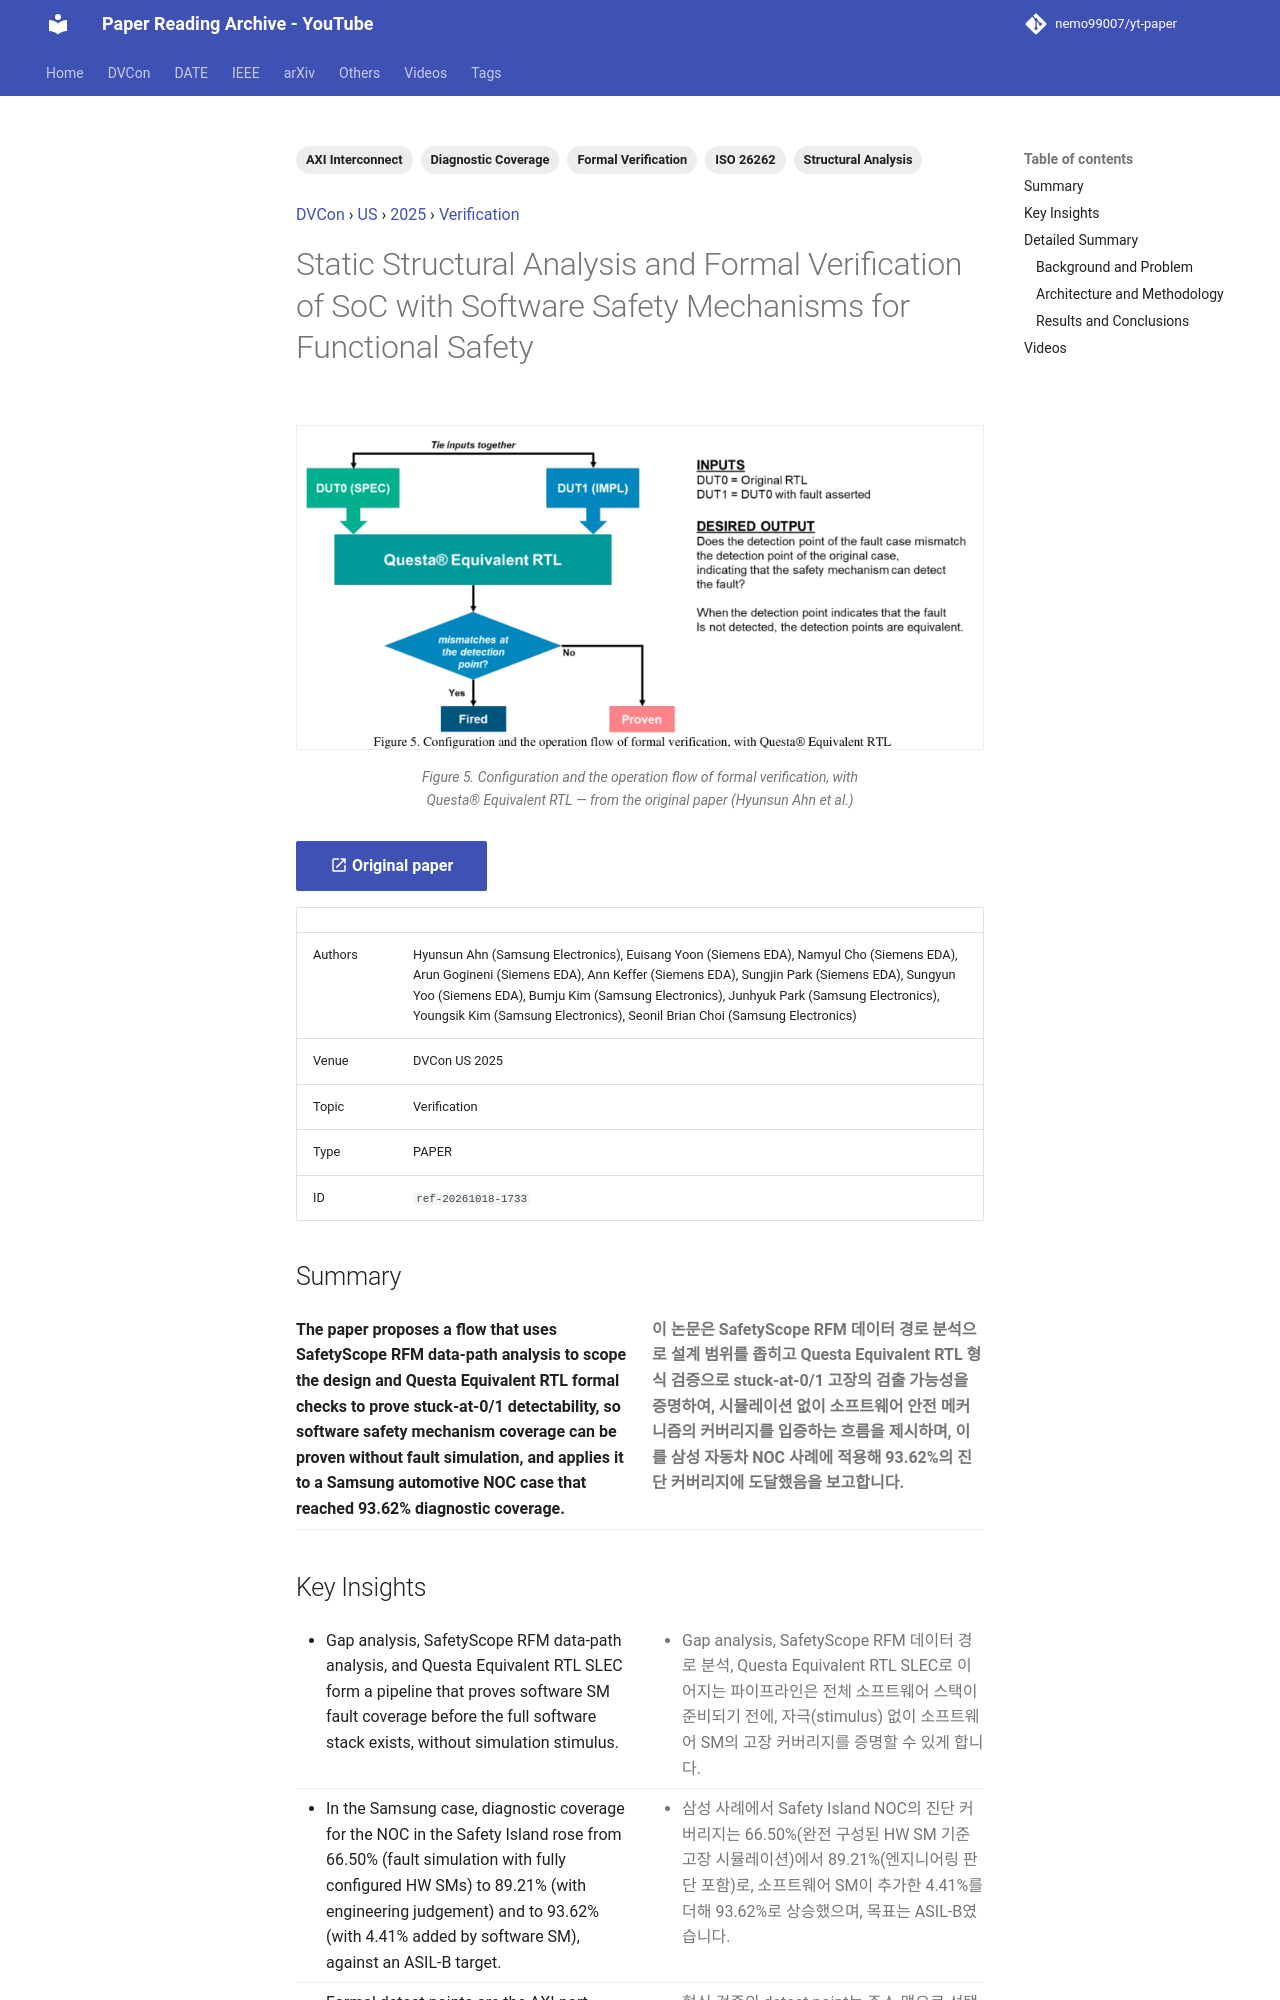

repository: nemo99007/yt-paper · page: papers/ref-20261018-1733-static-structural-analysis-and-formal-verification-of-soc-wi/index.html · generator: mkdocs

---
id: ref-20261018-1733
title: Static Structural Analysis and Formal Verification of SoC with Software Safety Mechanisms for Functional Safety
date: '2025-08-26'
venue: DVCon
region: US
year: 2025
category: Verification
tags:
- Formal Verification
- Structural Analysis
- ISO 26262
- Diagnostic Coverage
- AXI Interconnect
source_type: PAPER
source_url: https://dvcon-proceedings.org/wp-content/uploads/1046.pdf
authors: Hyunsun Ahn (Samsung Electronics), Euisang Yoon (Siemens EDA), Namyul Cho (Siemens EDA), Arun Gogineni (Siemens EDA), Ann Keffer (Siemens EDA), Sungjin Park (Siemens EDA), Sungyun Yoo (Siemens EDA), Bumju Kim (Samsung Electronics), Junhyuk Park (Samsung Electronics), Youngsik Kim (Samsung Electronics), Seonil Brian Choi (Samsung Electronics)
youtube_videos:
- video_id: Wvc4rGGUGJg
  url: https://www.youtube.com/watch?v=Wvc4rGGUGJg
  title: '[DVCON2025]Static Structural Analysis Formal Verification SoC Software Safety Mechanisms Functional'
  timestamp: null
---


<!-- generated by yt-paper; edits will be overwritten -->
[DVCon](../dvcon/index.md) › [US](../dvcon/us.md) › [2025](../dvcon/by-year.md#2025) › [Verification](../dvcon/by-topic.md#verification)

# Static Structural Analysis and Formal Verification of SoC with Software Safety Mechanisms for Functional Safety

<figure class="rep-fig" markdown>
![Figure 5. Configuration and the operation flow of formal verification, with Questa® Equivalent RTL](../assets/figures/ref-20261018-1733.png?v=1792378402){ loading=lazy }
<figcaption>Figure 5. Configuration and the operation flow of formal verification, with Questa® Equivalent RTL — from the original paper (Hyunsun Ahn et al.)</figcaption>
</figure>

[:material-open-in-new: Original paper](https://dvcon-proceedings.org/wp-content/uploads/1046.pdf){ .md-button .md-button--primary target=_blank }

| | |
|---|---|
| Authors | Hyunsun Ahn (Samsung Electronics), Euisang Yoon (Siemens EDA), Namyul Cho (Siemens EDA), Arun Gogineni (Siemens EDA), Ann Keffer (Siemens EDA), Sungjin Park (Siemens EDA), Sungyun Yoo (Siemens EDA), Bumju Kim (Samsung Electronics), Junhyuk Park (Samsung Electronics), Youngsik Kim (Samsung Electronics), Seonil Brian Choi (Samsung Electronics) |
| Venue | DVCon US 2025 |
| Topic | Verification |
| Type | PAPER |
| ID | `ref-20261018-1733` |

## Summary

<div class="bi" markdown>
<div class="bi-en" markdown>

**The paper proposes a flow that uses SafetyScope RFM data-path analysis to scope the design and Questa Equivalent RTL formal checks to prove stuck-at-0/1 detectability, so software safety mechanism coverage can be proven without fault simulation, and applies it to a Samsung automotive NOC case that reached 93.62% diagnostic coverage.**

</div>
<div class="bi-ko" markdown>

**이 논문은 SafetyScope RFM 데이터 경로 분석으로 설계 범위를 좁히고 Questa Equivalent RTL 형식 검증으로 stuck-at-0/1 고장의 검출 가능성을 증명하여, 시뮬레이션 없이 소프트웨어 안전 메커니즘의 커버리지를 입증하는 흐름을 제시하며, 이를 삼성 자동차 NOC 사례에 적용해 93.62%의 진단 커버리지에 도달했음을 보고합니다.**

</div>
</div>
